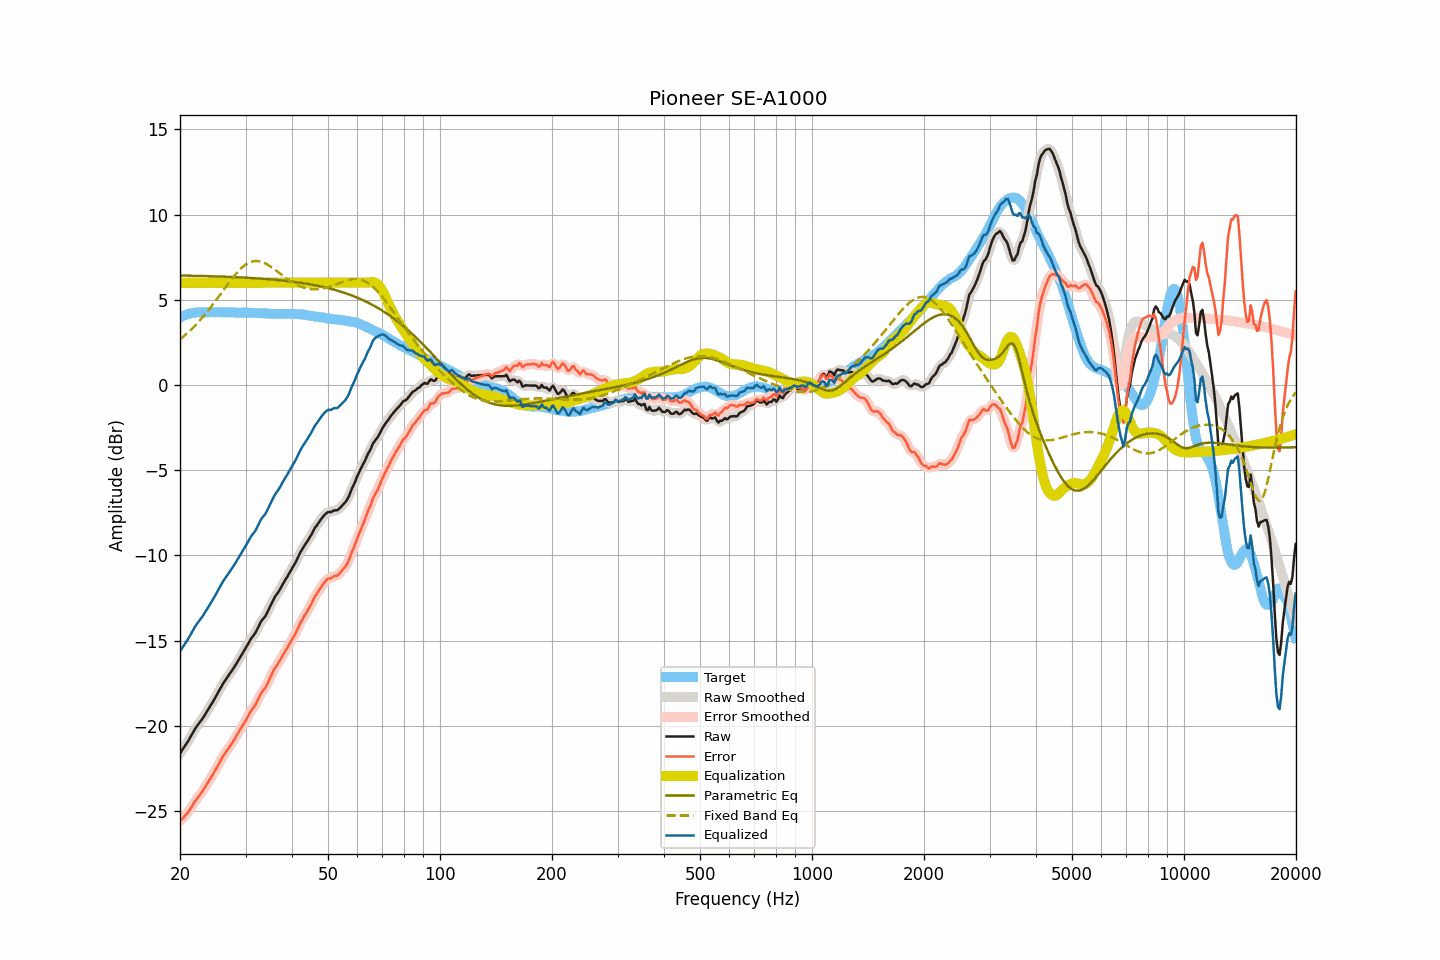

Values plotted in this chart, from the file beside it:
frequency, raw, smoothed, error, error_smoothed, equalization, parametric_eq, fixed_band_eq, equalized_raw, equalized_smoothed, target
20.00, -21.63, -21.62, -25.58, -25.58, 6.00, 6.43, 2.68, -15.63, -15.62, 3.96
20.20, -21.49, -21.49, -25.49, -25.49, 6.00, 6.43, 2.76, -15.49, -15.49, 4.00
20.40, -21.34, -21.35, -25.40, -25.40, 6.00, 6.42, 2.83, -15.34, -15.35, 4.05
20.61, -21.21, -21.21, -25.29, -25.30, 6.00, 6.42, 2.92, -15.21, -15.21, 4.08
20.81, -21.06, -21.06, -25.20, -25.20, 6.00, 6.42, 3.00, -15.06, -15.06, 4.13
21.02, -20.92, -20.91, -25.09, -25.08, 6.00, 6.42, 3.08, -14.92, -14.91, 4.17
21.23, -20.75, -20.75, -24.94, -24.95, 6.00, 6.42, 3.17, -14.75, -14.75, 4.19
21.44, -20.58, -20.58, -24.80, -24.79, 6.00, 6.41, 3.26, -14.58, -14.58, 4.21
21.66, -20.42, -20.41, -24.65, -24.64, 6.00, 6.41, 3.35, -14.42, -14.41, 4.23
21.87, -20.24, -20.25, -24.48, -24.50, 6.00, 6.41, 3.45, -14.24, -14.25, 4.24
22.09, -20.09, -20.10, -24.35, -24.36, 6.00, 6.41, 3.55, -14.09, -14.10, 4.26
22.31, -19.96, -19.96, -24.23, -24.23, 6.00, 6.41, 3.65, -13.96, -13.96, 4.27
22.54, -19.84, -19.84, -24.11, -24.11, 6.00, 6.40, 3.75, -13.84, -13.84, 4.27
22.76, -19.70, -19.71, -23.97, -23.98, 6.00, 6.40, 3.86, -13.70, -13.71, 4.27
22.99, -19.59, -19.58, -23.84, -23.84, 6.00, 6.40, 3.97, -13.59, -13.58, 4.26
23.22, -19.44, -19.43, -23.69, -23.69, 6.00, 6.40, 4.08, -13.44, -13.43, 4.26
23.45, -19.27, -19.28, -23.53, -23.54, 6.00, 6.39, 4.19, -13.27, -13.28, 4.26
23.69, -19.13, -19.13, -23.39, -23.39, 6.00, 6.39, 4.31, -13.13, -13.13, 4.27
23.92, -18.97, -18.97, -23.24, -23.24, 6.00, 6.39, 4.43, -12.97, -12.97, 4.26
24.16, -18.81, -18.82, -23.09, -23.09, 6.00, 6.38, 4.55, -12.81, -12.82, 4.27
24.40, -18.65, -18.66, -22.94, -22.93, 6.00, 6.38, 4.67, -12.65, -12.66, 4.28
24.65, -18.51, -18.50, -22.78, -22.78, 6.00, 6.38, 4.80, -12.51, -12.50, 4.27
24.89, -18.34, -18.34, -22.61, -22.61, 6.00, 6.38, 4.92, -12.34, -12.34, 4.27
25.14, -18.17, -18.17, -22.44, -22.45, 6.00, 6.37, 5.05, -12.17, -12.17, 4.27
25.39, -17.99, -18.00, -22.27, -22.27, 6.00, 6.37, 5.18, -11.99, -12.00, 4.28
25.65, -17.83, -17.82, -22.10, -22.09, 6.00, 6.37, 5.31, -11.83, -11.82, 4.28
25.91, -17.65, -17.65, -21.92, -21.92, 6.00, 6.36, 5.44, -11.65, -11.65, 4.27
26.16, -17.49, -17.50, -21.76, -21.76, 6.00, 6.36, 5.57, -11.49, -11.50, 4.27
26.43, -17.36, -17.35, -21.62, -21.62, 6.00, 6.36, 5.70, -11.36, -11.35, 4.26
26.69, -17.22, -17.22, -21.48, -21.48, 6.00, 6.35, 5.83, -11.22, -11.22, 4.26
26.96, -17.08, -17.08, -21.35, -21.35, 6.00, 6.35, 5.96, -11.08, -11.08, 4.27
27.23, -16.95, -16.94, -21.22, -21.21, 6.00, 6.34, 6.08, -10.95, -10.94, 4.27
27.50, -16.81, -16.81, -21.08, -21.08, 6.00, 6.34, 6.21, -10.81, -10.81, 4.27
27.77, -16.66, -16.67, -20.92, -20.93, 6.00, 6.34, 6.33, -10.66, -10.67, 4.26
28.05, -16.52, -16.52, -20.78, -20.77, 6.00, 6.33, 6.44, -10.52, -10.52, 4.26
28.33, -16.36, -16.37, -20.61, -20.61, 6.00, 6.33, 6.55, -10.36, -10.37, 4.25
28.62, -16.21, -16.21, -20.45, -20.45, 6.00, 6.32, 6.66, -10.21, -10.21, 4.24
28.90, -16.04, -16.05, -20.30, -20.29, 6.00, 6.32, 6.76, -10.04, -10.05, 4.25
29.19, -15.89, -15.89, -20.13, -20.14, 6.00, 6.31, 6.85, -9.89, -9.89, 4.24
29.48, -15.73, -15.73, -19.99, -19.98, 6.00, 6.31, 6.93, -9.73, -9.73, 4.26
29.78, -15.58, -15.58, -19.82, -19.83, 6.00, 6.30, 7.01, -9.58, -9.58, 4.25
30.08, -15.43, -15.42, -19.68, -19.67, 6.00, 6.30, 7.08, -9.43, -9.42, 4.25
30.38, -15.26, -15.25, -19.50, -19.50, 6.00, 6.29, 7.14, -9.26, -9.25, 4.24
30.68, -15.09, -15.09, -19.33, -19.33, 6.00, 6.29, 7.18, -9.09, -9.09, 4.24
30.99, -14.92, -14.93, -19.16, -19.16, 6.00, 6.28, 7.22, -8.92, -8.93, 4.24
31.30, -14.79, -14.79, -19.02, -19.03, 6.00, 6.28, 7.25, -8.79, -8.79, 4.24
31.61, -14.66, -14.66, -18.89, -18.89, 6.00, 6.27, 7.27, -8.66, -8.66, 4.23
31.93, -14.54, -14.52, -18.77, -18.75, 6.00, 6.27, 7.28, -8.54, -8.52, 4.23
32.24, -14.35, -14.35, -18.57, -18.57, 6.00, 6.26, 7.28, -8.35, -8.35, 4.22
32.57, -14.16, -14.16, -18.38, -18.38, 6.00, 6.25, 7.26, -8.16, -8.16, 4.23
32.89, -13.95, -13.97, -18.18, -18.19, 6.00, 6.25, 7.24, -7.95, -7.97, 4.22
33.22, -13.80, -13.82, -18.02, -18.04, 6.00, 6.24, 7.21, -7.80, -7.82, 4.21
33.55, -13.69, -13.69, -17.90, -17.90, 6.00, 6.23, 7.18, -7.69, -7.69, 4.21
33.89, -13.59, -13.56, -17.78, -17.76, 6.00, 6.23, 7.14, -7.59, -7.56, 4.20
34.23, -13.41, -13.40, -17.61, -17.60, 6.00, 6.22, 7.09, -7.41, -7.40, 4.20
34.57, -13.21, -13.21, -17.40, -17.40, 6.00, 6.21, 7.03, -7.21, -7.21, 4.19
34.92, -13.01, -13.01, -17.19, -17.20, 6.00, 6.20, 6.97, -7.01, -7.01, 4.19
35.27, -12.82, -12.81, -17.00, -17.00, 6.00, 6.20, 6.91, -6.82, -6.81, 4.18
35.62, -12.64, -12.63, -16.82, -16.81, 6.00, 6.19, 6.84, -6.64, -6.63, 4.18
35.97, -12.44, -12.46, -16.62, -16.64, 6.00, 6.18, 6.77, -6.44, -6.46, 4.18
... 635 more rows
